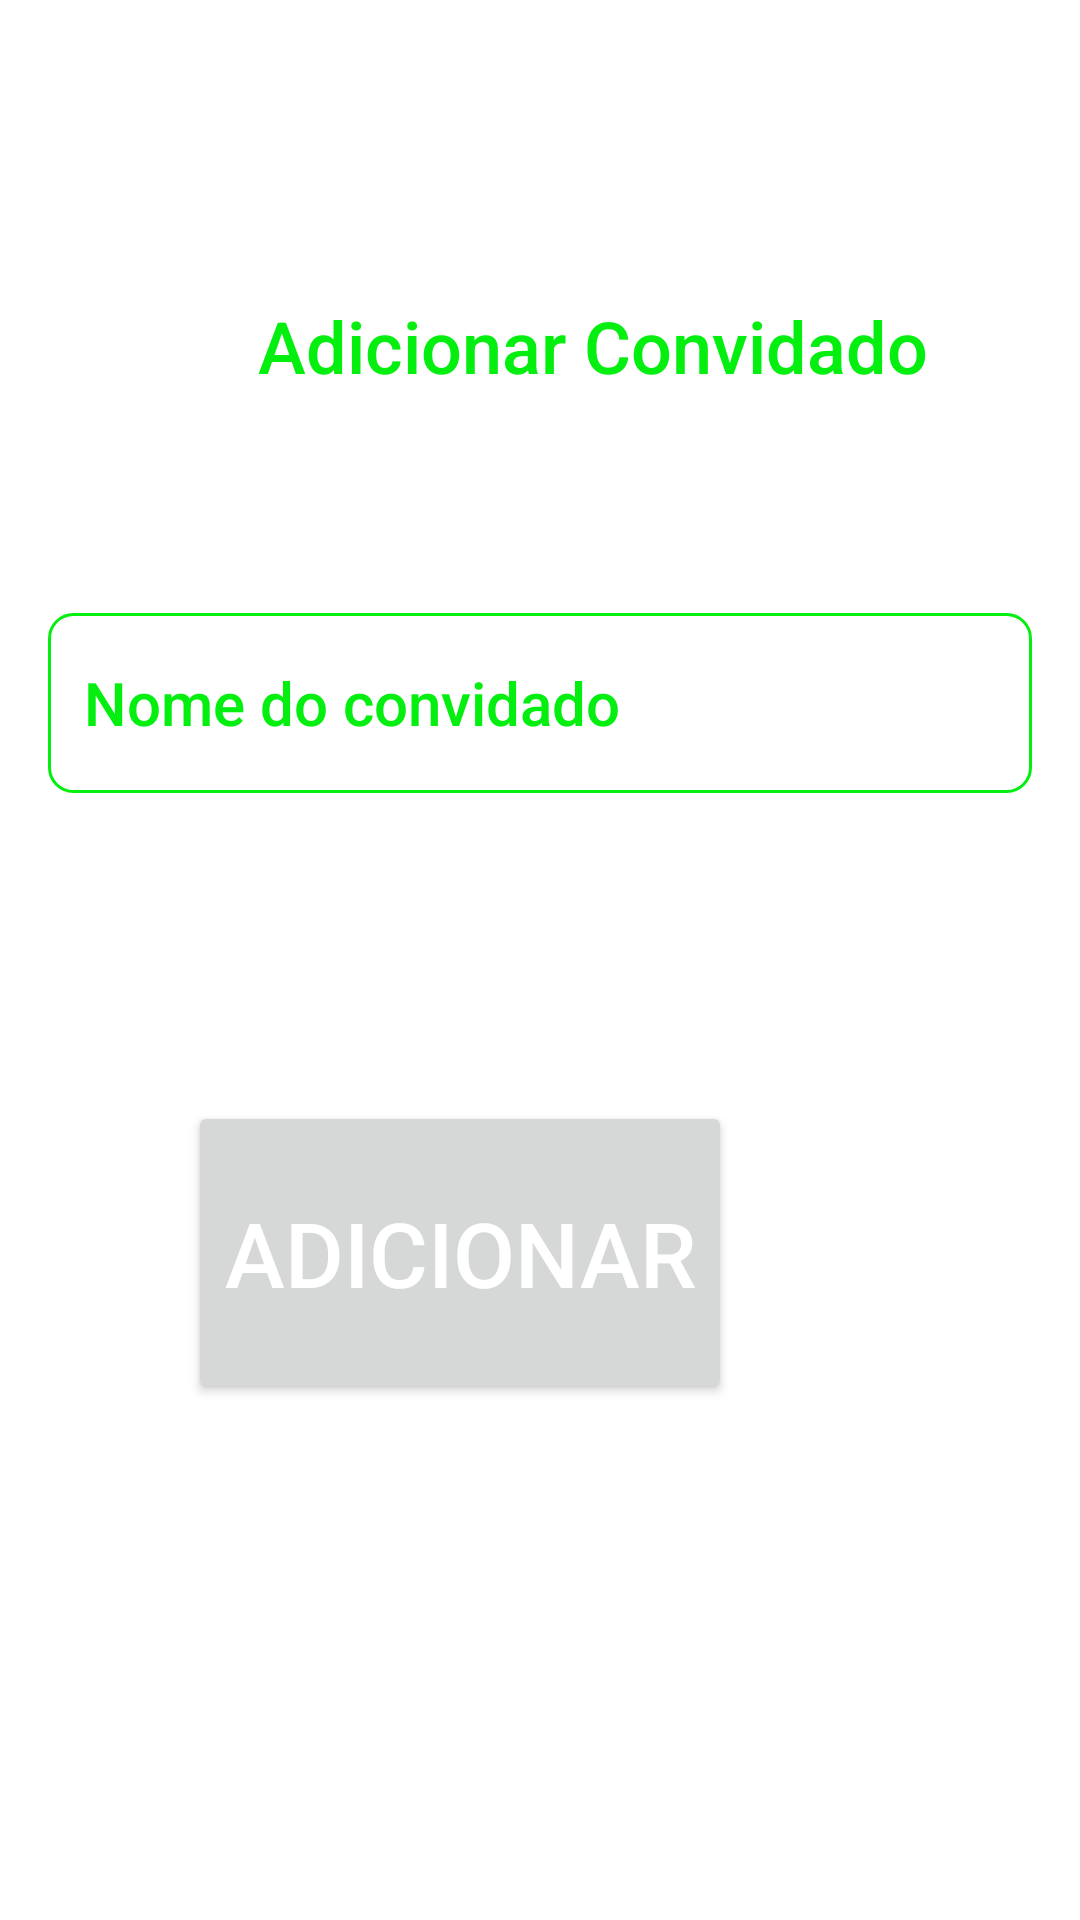

Reconstruct the res/layout file that produces this screen, plus the resources it refers to.
<!-- AndroidManifest.xml: application theme Theme.Notes_SQlite -->
<!-- res/layout/activity_add_notas_atv.xml -->
<?xml version="1.0" encoding="utf-8"?>
<RelativeLayout
    xmlns:android="http://schemas.android.com/apk/res/android"
    xmlns:app="http://schemas.android.com/apk/res-auto"
    xmlns:tools="http://schemas.android.com/tools"
    android:layout_width="match_parent"
    android:layout_height="match_parent"
    android:orientation="vertical"
    android:padding="16dp"
    tools:context=".AddNotasAtv"
    android:background="@color/white">

    <TextView
        android:id="@+id/addNoteHeading"
        android:layout_width="wrap_content"
        android:layout_height="wrap_content"
        android:layout_alignParentTop="true"
        android:layout_marginLeft="70dp"
        android:layout_marginTop="83dp"

        android:fontFamily="sans-serif-medium"
        android:text="Adicionar Convidado"
        android:textColor="@color/blue"
        android:textSize="24sp" />

    <Button
        android:id="@+id/SaveButton"
        android:layout_width="wrap_content"
        android:layout_height="101dp"
        android:layout_alignTop="@id/addNoteHeading"
        android:layout_alignParentEnd="true"
        android:layout_marginTop="268dp"
        android:layout_marginEnd="100dp"
        android:src="@drawable/baseline_done_24"
        android:text="Adicionar"
        android:textAlignment="center"
        android:textColor="@color/white"
        android:textSize="30sp" />

    <EditText
        android:id="@+id/titleEditText"
        android:layout_width="match_parent"
        android:layout_height="60dp"
        android:layout_below="@id/addNoteHeading"
        android:layout_marginTop="73dp"
        android:background="@drawable/blue_border"
        android:fontFamily="sans-serif-medium"
        android:hint="Nome do convidado"
        android:maxLines="1"
        android:padding="12dp"
        android:textColor="@color/blue"
        android:textColorHint="@color/blue"
        android:textSize="20sp" />


</RelativeLayout>
<!-- resources referenced by this layout -->
<resources>
  <color name="blue">#04EF10</color>
  <color name="white">#FFFFFFFF</color>
  <!-- drawable baseline_done_24 (drawable) -->
  <vector android:height="24dp" android:tint="#1b06ba"
      android:viewportHeight="24" android:viewportWidth="24"
      android:width="24dp" xmlns:android="http://schemas.android.com/apk/res/android">
      <path android:fillColor="@android:color/white" android:pathData="M9,16.2L4.8,12l-1.4,1.4L9,19 21,7l-1.4,-1.4L9,16.2z"/>
  </vector>
  <!-- drawable blue_border (drawable) -->
  <?xml version="1.0" encoding="utf-8"?>
  <shape xmlns:android="http://schemas.android.com/apk/res/android" android:shape="rectangle">
      <stroke android:width="1dp" android:color="@color/blue"/>
      <corners android:radius="8dp"/>
  
  </shape>
  <style name="Theme.Notes_SQlite" parent="Base.Theme.Notes_SQlite" />
  <style name="Base.Theme.Notes_SQlite" parent="Theme.Material3.DayNight.NoActionBar">
          <item name="colorPrimary">@color/blue</item>
          <item name="colorPrimaryVariant">@color/blue</item>
          <item name="android:statusBarColor">@color/blue</item>
      </style>
</resources>
